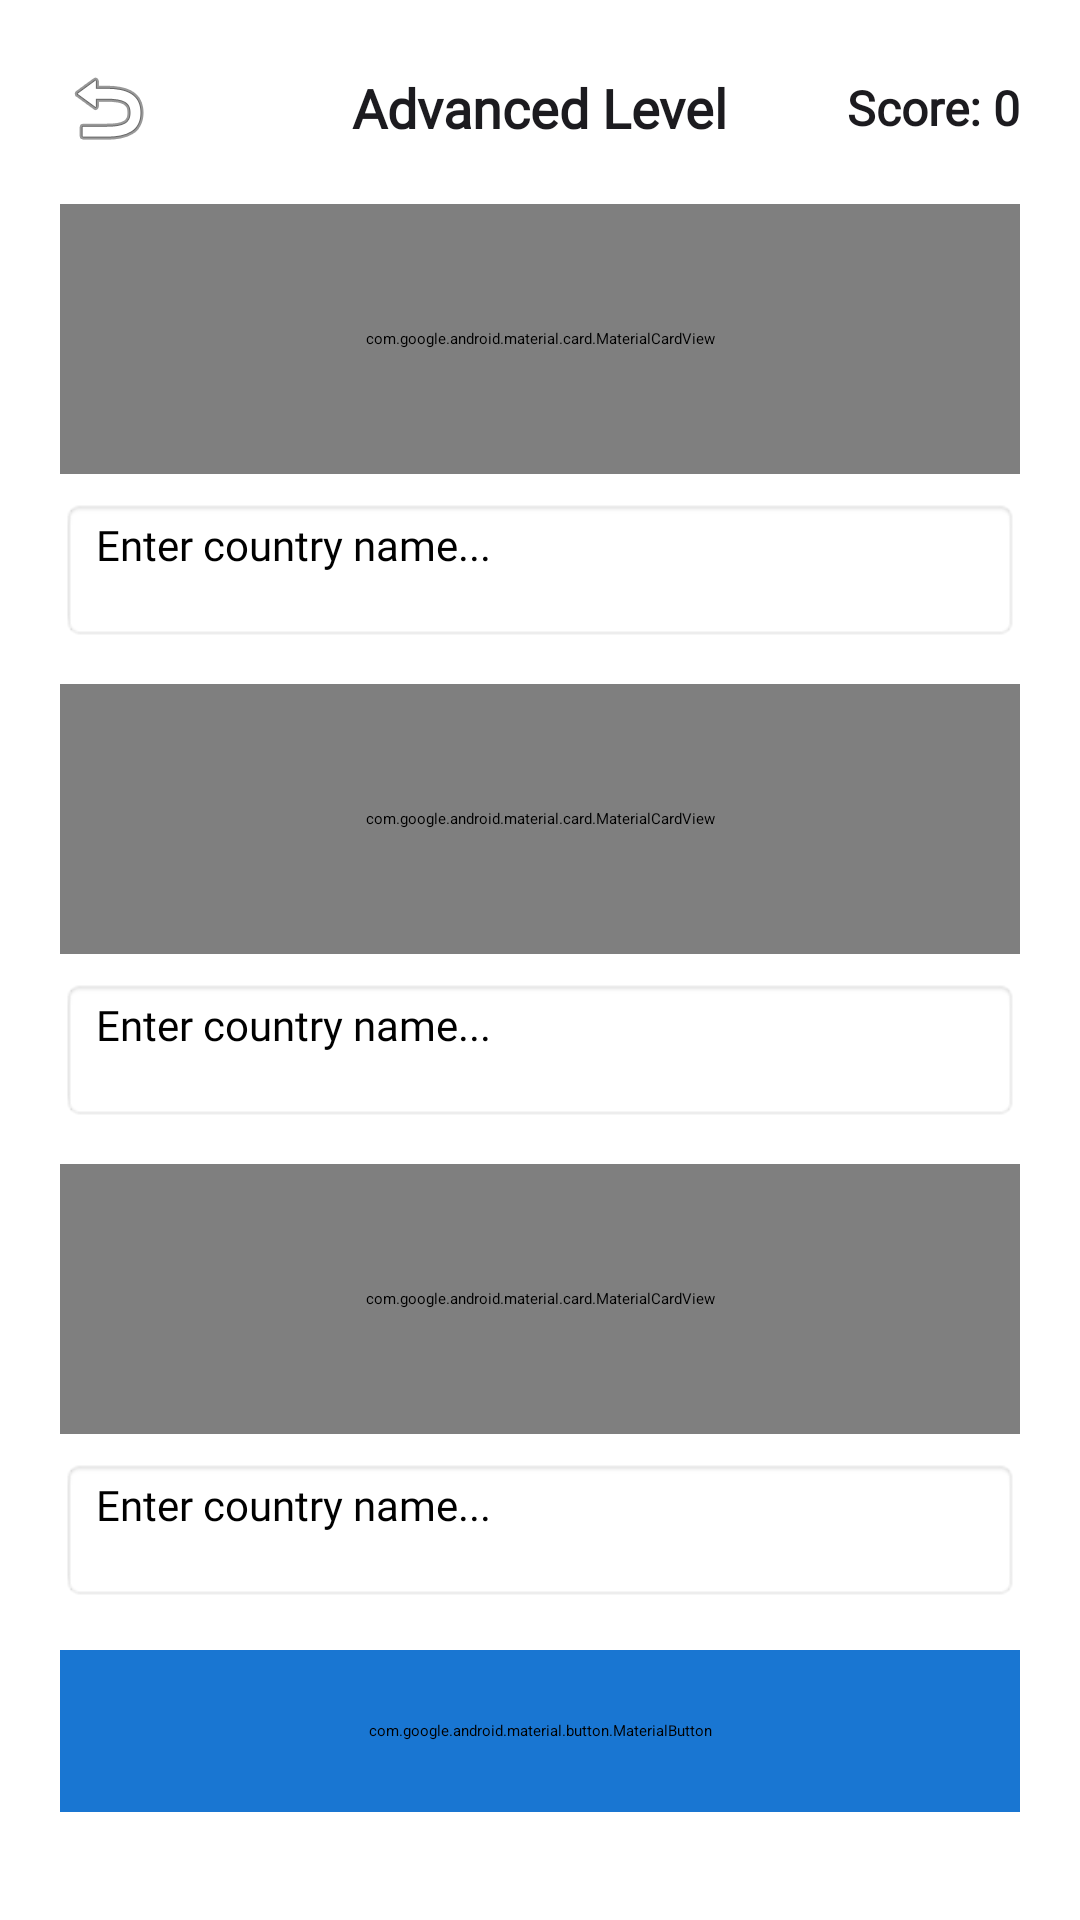

Layout XML and referenced resources for this Android screen:
<!-- AndroidManifest.xml: application theme Theme.CountryFlags -->
<!-- res/layout/advanced.xml -->
<?xml version="1.0" encoding="utf-8"?>
<ScrollView xmlns:android="http://schemas.android.com/apk/res/android"
    xmlns:app="http://schemas.android.com/apk/res-auto"
    android:layout_width="match_parent"
    android:layout_height="match_parent"
    android:fillViewport="true">

    <LinearLayout
        android:layout_width="match_parent"
        android:layout_height="wrap_content"
        android:orientation="vertical"
        android:padding="20dp">

        
        <RelativeLayout
            android:layout_width="match_parent"
            android:layout_height="wrap_content">

            <ImageView
                android:id="@+id/btn_back"
                android:layout_width="32dp"
                android:layout_height="32dp"
                android:layout_alignParentStart="true"
                android:layout_centerVertical="true"
                android:src="@android:drawable/ic_menu_revert"
                android:contentDescription="Back" />

            <TextView
                android:layout_width="wrap_content"
                android:layout_height="wrap_content"
                android:layout_centerInParent="true"
                android:fontFamily="@font/raleway"
                android:text="Advanced Level"
                android:textColor="@color/text_primary"
                android:textSize="18sp"
                android:textStyle="bold" />

            <TextView
                android:id="@+id/txt_score"
                android:layout_width="wrap_content"
                android:layout_height="wrap_content"
                android:layout_alignParentEnd="true"
                android:layout_centerVertical="true"
                android:fontFamily="@font/raleway"
                android:text="Score: 0"
                android:textColor="@color/text_primary"
                android:textSize="16sp"
                android:textStyle="bold" />
        </RelativeLayout>

        
        <com.google.android.material.card.MaterialCardView
            android:layout_width="match_parent"
            android:layout_height="90dp"
            android:layout_marginTop="16dp"
            app:cardCornerRadius="16dp"
            app:strokeColor="@color/border_light"
            app:strokeWidth="1dp">

            <ImageView
                android:id="@+id/img_flag_1"
                android:layout_width="match_parent"
                android:layout_height="match_parent"
                android:padding="8dp"
                android:scaleType="fitCenter"
                android:contentDescription="Flag 1" />
        </com.google.android.material.card.MaterialCardView>

        <EditText
            android:id="@+id/et_country_1"
            android:layout_width="match_parent"
            android:layout_height="48dp"
            android:layout_marginTop="8dp"
            android:background="@android:drawable/editbox_background_normal"
            android:fontFamily="@font/raleway"
            android:hint="Enter country name..."
            android:paddingStart="12dp"
            android:paddingEnd="12dp"
            android:textSize="14sp" />

        <TextView
            android:id="@+id/txt_answer_1"
            android:layout_width="match_parent"
            android:layout_height="wrap_content"
            android:fontFamily="@font/raleway"
            android:textColor="#2196F3"
            android:textSize="13sp"
            android:visibility="gone" />

        
        <com.google.android.material.card.MaterialCardView
            android:layout_width="match_parent"
            android:layout_height="90dp"
            android:layout_marginTop="14dp"
            app:cardCornerRadius="16dp"
            app:strokeColor="@color/border_light"
            app:strokeWidth="1dp">

            <ImageView
                android:id="@+id/img_flag_2"
                android:layout_width="match_parent"
                android:layout_height="match_parent"
                android:padding="8dp"
                android:scaleType="fitCenter"
                android:contentDescription="Flag 2" />
        </com.google.android.material.card.MaterialCardView>

        <EditText
            android:id="@+id/et_country_2"
            android:layout_width="match_parent"
            android:layout_height="48dp"
            android:layout_marginTop="8dp"
            android:background="@android:drawable/editbox_background_normal"
            android:fontFamily="@font/raleway"
            android:hint="Enter country name..."
            android:paddingStart="12dp"
            android:paddingEnd="12dp"
            android:textSize="14sp" />

        <TextView
            android:id="@+id/txt_answer_2"
            android:layout_width="match_parent"
            android:layout_height="wrap_content"
            android:fontFamily="@font/raleway"
            android:textColor="#2196F3"
            android:textSize="13sp"
            android:visibility="gone" />

        
        <com.google.android.material.card.MaterialCardView
            android:layout_width="match_parent"
            android:layout_height="90dp"
            android:layout_marginTop="14dp"
            app:cardCornerRadius="16dp"
            app:strokeColor="@color/border_light"
            app:strokeWidth="1dp">

            <ImageView
                android:id="@+id/img_flag_3"
                android:layout_width="match_parent"
                android:layout_height="match_parent"
                android:padding="8dp"
                android:scaleType="fitCenter"
                android:contentDescription="Flag 3" />
        </com.google.android.material.card.MaterialCardView>

        <EditText
            android:id="@+id/et_country_3"
            android:layout_width="match_parent"
            android:layout_height="48dp"
            android:layout_marginTop="8dp"
            android:background="@android:drawable/editbox_background_normal"
            android:fontFamily="@font/raleway"
            android:hint="Enter country name..."
            android:paddingStart="12dp"
            android:paddingEnd="12dp"
            android:textSize="14sp" />

        <TextView
            android:id="@+id/txt_answer_3"
            android:layout_width="match_parent"
            android:layout_height="wrap_content"
            android:fontFamily="@font/raleway"
            android:textColor="#2196F3"
            android:textSize="13sp"
            android:visibility="gone" />

        <com.google.android.material.button.MaterialButton
            android:id="@+id/btn_action"
            android:layout_width="match_parent"
            android:layout_height="54dp"
            android:layout_marginTop="16dp"
            android:layout_marginBottom="24dp"
            android:backgroundTint="@color/primary_blue"
            android:fontFamily="@font/raleway"
            android:text="Submit"
            android:textAllCaps="false"
            android:textColor="@color/white"
            android:textSize="16sp"
            app:cornerRadius="27dp" />

    </LinearLayout>
</ScrollView>
<!-- resources referenced by this layout -->
<resources>
  <color name="border_light">#E0E0E0</color>
  <color name="primary_blue">#1976D2</color>
  <color name="text_primary">#1C1B1F</color>
  <color name="white">#FFFFFF</color>
</resources>
